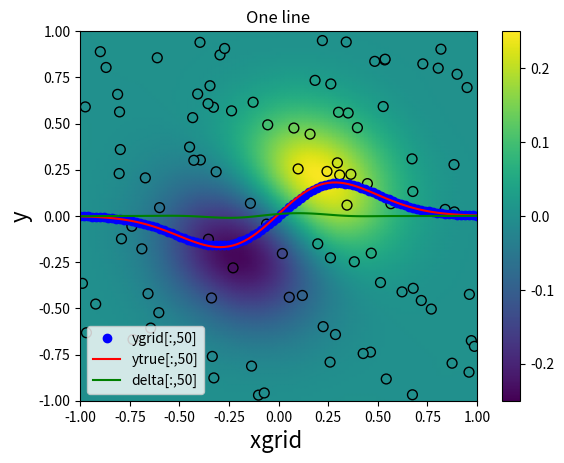

Reproduce this figure in Python.
"""
Example from the RPFInterpolator doc page
https://docs.scipy.org/doc/scipy/reference/generated/scipy.interpolate.RBFInterpolator.html#scipy.interpolate.RBFInterpolator
[redacted]
    - use reproducible random observations (reproducible also on the R side)
    - configurable dimension d=1 or d=2
    - configurable number of observations nobs
    - configurable grid size ngrid
    - cubic RBFs
    - time measurement
    - compute and plot delta to true y values
    - test on numerical equivalence to R-implementation
"""
import time
import numpy as np
import matplotlib.pyplot as plt
from scipy.interpolate import RBFInterpolator

nobs = 100      # number of observations fed into RBFInterpolator
ngrid = 100     # number of grid points per dimension in xgrid
runs = 10


def my_rng(n, d, seed) -> np.ndarray:
    """
    A very simple RNG to create reproducible random numbers in Python and R.

    CAUTION: Is intended for small samples (n<=100) only. For n>100, *cycles* might occur! This can lead
    to singular matrices (and crashes) in RBF interpolation.

    :param n:
    :param d:
    :param seed:
    :return:       (n,d)-matrix with random numbers in range [-1, 1[
    """
    MOD = 10**5+7
    val = seed
    x = np.zeros((n,d), dtype=np.float32)
    for n_ in range(n):
        for d_ in range(d):
            val = (val*val) % MOD           # CAUTION: This might create cycles for larger n (!)
            x[n_,d_] = 2*val/MOD - 1    # map val to float range [-1,1[
    return x

def fn(x):
    return np.sum(x, axis=1)*np.exp(-6*np.sum(x**2, axis=1))

def interp_func(d, nobs, ngrid, runs):
    print(f"\n*** [interp_func] starting with d = {d} ... ***")
    rng = np.random.default_rng()
    # xobs = 2*rng.random((nobs,d))-1
    xobs = my_rng(nobs, d,24)      # CAUTION: has cycles for n>100, but needed for numerical-equivalence check
    yobs = fn(xobs)
    print(yobs[0:9])
    if d == 1:
        xgrid = np.mgrid[-1:1:ngrid * 1j]
    else:       # i.e. d == 2
        xgrid = np.mgrid[-1:1:ngrid * 1j, -1:1:ngrid * 1j]
    xflat = xgrid.reshape(d, -1).T
    print(xflat.shape)              # (ngrid**d, d)
    start = time.perf_counter()
    for r in range(runs):
        # s = 0.005 if nobs>100 else 0
        ### The above line with s=0.005 was only necessary with wrong (cyclic) xobs from my_rng for nobs>100,
        ### which would lead to a singular matrix when smoothing=0. With correct xobs from rng (no cyclic data), all
        ### works fine with s=0 even for nobs=1000.
        s = 0
        rbf_model = RBFInterpolator(xobs, yobs, kernel="cubic", degree=None, smoothing=s)     # cubic kernel with linear polynomial tail
        yflat = rbf_model(xflat)
        ### This can be also done in one line
        ###     yflat = RBFInterpolator(xobs, yobs, kernel="cubic")(xflat)
        ### but we want to be able to inspect rbf_model in debugger
    print(f"avg time RBFInterpolator {1000*(time.perf_counter()-start)/runs:.4f} msec (avg from {runs} runs)")
    if d == 1:
        ygrid = yflat
    else:       # i.e. d == 2
        ygrid = yflat.reshape(ngrid, ngrid)

        # plot a contour-like color mesh with the observations overlaid as circles:
        fig, ax = plt.subplots()
        ax.pcolormesh(*xgrid, ygrid, vmin=-0.25, vmax=0.25, shading='gouraud')
        p = ax.scatter(*xobs.T, c=yobs, s=50, ec='k', vmin=-0.25, vmax=0.25)
        fig.colorbar(p)
        plt.show()

    ytrue =fn(xflat)
    if d == 2:
        ytrue = ytrue.reshape(ngrid, ngrid)
    delta = ytrue - ygrid
    print(f"avg abs |ytrue - ygrid| = {np.mean(np.abs(delta)):.4e}")

    # plot for one line: ygrid, ytrue, delta
    if d == 1:
        plt.plot(xgrid, ygrid, 'bo', label=f'ygrid')
        plt.plot(xgrid, ytrue, 'r-', label=f'ytrue')
        plt.plot(xgrid, delta, 'g-', label=f'delta')
        ytest = ygrid[50:60]
    else:       # i.e. d == 2
        L = ngrid//2
        plt.plot(xgrid[0,:,L], ygrid[:,L], 'bo', label=f'ygrid[:,{L}]')
        plt.plot(xgrid[0,:,L], ytrue[:,L], 'r-', label=f'ytrue[:,{L}]')
        plt.plot(xgrid[0,:,L], delta[:,L], 'g-', label=f'delta[:,{L}]')
        ytest = ygrid[50:60,L-1]
    plt.title('One line')
    plt.xlabel('xgrid ',fontsize=16)
    plt.ylabel('y',fontsize=16)
    #plt.ylim(top=0.5,bottom=0.0)
    plt.legend()
    plt.show()

    np.set_printoptions(7)
    print(ytest)
    if d == 2:
        # Test numerical equivalence with R-implementation.
        # These are the values generated with demo-rbf2-R.R on the R-side:
        if nobs == 10:
            ytest_from_R = np.array([-0.0958555, -0.0950409, -0.0940627, -0.0929260, -0.0916367,
                                     -0.0902010, -0.0886258, -0.0869181, -0.0850855, -0.0831358])
        elif nobs == 100:
            ytest_from_R = np.array([-0.0097614,  0.0088733,  0.0274552,  0.0457256,  0.0634270,
                                      0.0803093,  0.0961359,  0.1106909,  0.1237856,  0.1352644])
        else:
            raise NotImplementedError(f"No data from the R side for nobs={nobs}")

        delta = ytest - ytest_from_R
        print(f"avg |ytest - ytest_from_R| = {np.mean(np.abs(delta)):.4e}")
        assert np.allclose(ytest, ytest_from_R)

# print(my_rng(2,3,24))


# interp_func(1, nobs, ngrid, runs)
interp_func(2, nobs, ngrid, runs)
